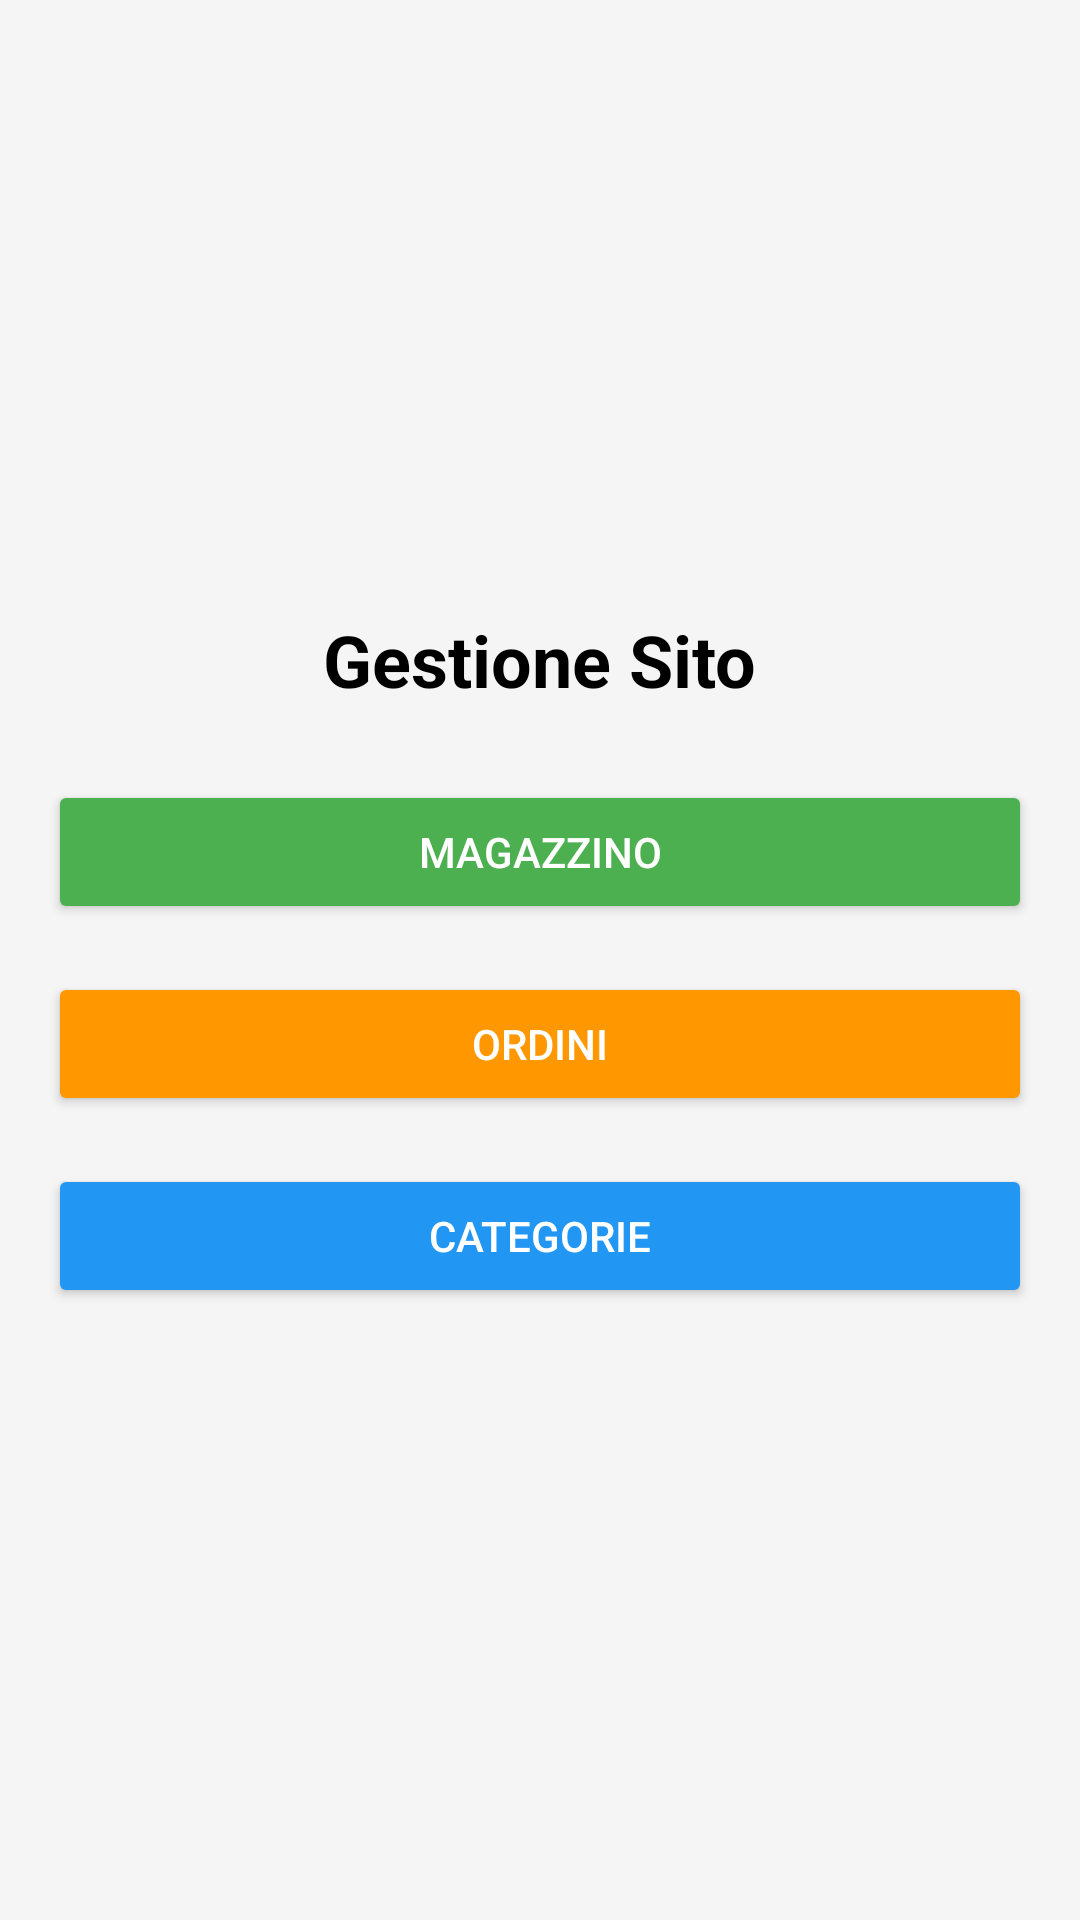

Reconstruct the res/layout file that produces this screen, plus the resources it refers to.
<!-- AndroidManifest.xml: application theme Theme.ShopFromHome -->
<!-- res/layout/activity_homepage_gestore.xml -->
<LinearLayout xmlns:android="http://schemas.android.com/apk/res/android"
    android:layout_width="match_parent"
    android:layout_height="match_parent"
    android:orientation="vertical"
    android:padding="16dp"
    android:gravity="center"
    android:background="#f5f5f5">

    <TextView
        android:id="@+id/tvGestioneSito"
        android:layout_width="wrap_content"
        android:layout_height="wrap_content"
        android:text="Gestione Sito"
        android:textSize="24sp"
        android:textStyle="bold"
        android:layout_marginBottom="24dp"
        android:textColor="#000000" />

    <Button
        android:id="@+id/btnMagazzino"
        android:layout_width="match_parent"
        android:layout_height="wrap_content"
        android:text="Magazzino"
        android:layout_marginBottom="16dp"
        android:backgroundTint="#4CAF50"
        android:textColor="#FFFFFF" />

    <Button
        android:id="@+id/btnOrdini"
        android:layout_width="match_parent"
        android:layout_height="wrap_content"
        android:text="Ordini"
        android:backgroundTint="#FF9800"
        android:textColor="#FFFFFF"
        android:layout_marginBottom="16dp" /> 

    <Button
        android:id="@+id/btnCategorie"
        android:layout_width="match_parent"
        android:layout_height="wrap_content"
        android:text="Categorie"
        android:backgroundTint="#2196F3"
        android:textColor="#FFFFFF" />
</LinearLayout>
<!-- resources referenced by this layout -->
<resources>
  <style name="Theme.ShopFromHome" parent="Theme.MaterialComponents.Light.NoActionBar">
          
          <item name="colorPrimary">@color/colorPrimary</item>
          <item name="colorPrimaryVariant">@color/colorPrimaryDark</item>
          <item name="colorOnPrimary">@color/white</item>
  
          
          <item name="colorSecondary">@color/colorAccent</item>
          <item name="colorSecondaryVariant">@color/colorAccent</item>
          <item name="colorOnSecondary">@color/black</item>
  
          
          <item name="android:windowBackground">@color/background</item>
      </style>
  <color name="colorPrimary">#58B76E</color>
  <color name="colorPrimaryDark">#3B8A4A</color>
  <color name="white">#FFFFFF</color> &gt;
  <color name="colorAccent">#FFB74D</color>
  <color name="black">#000000</color>
  <color name="background">#FFFFFF</color>
</resources>
